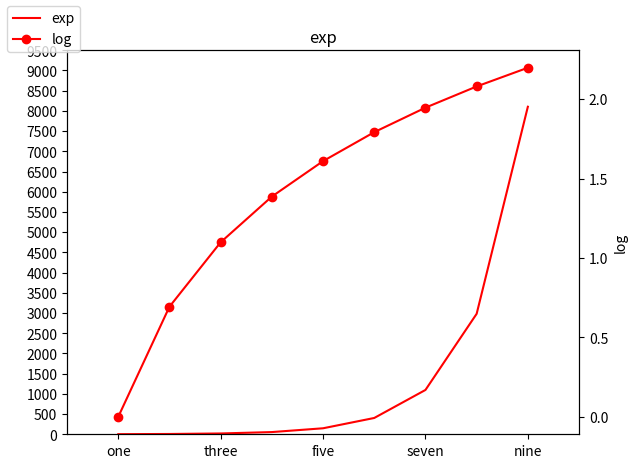

The matplotlib source for this figure:
'''
Created on Jul. 30, 2020

[redacted]
'''
import matplotlib.pyplot as plt
import numpy as np

fig = plt.figure()

x = np.arange(1, 10)
xticks = np.arange(1, 10, 2)
yticks = np.arange(0, 10000, 500)

a1 = fig.add_axes([ 0.1, 0.1, 0.8, 0.8 ])
a1.plot(x, np.exp(x), 'r')
a1.set_title('exp')
a1.set_ylim(0, 9000)
a1.set_xlim(0, 10)
a1.set_xticks(xticks)
a1.set_xticklabels(['one', 'three', 'five', 'seven', 'nine'])
a1.set_yticks(yticks)

a2 = a1.twinx()
a2.plot(x, np.log(x), 'ro-')
#a2.set_yscale('log')
a2.set_ylabel('log')

fig.legend(labels=('exp', 'log'), loc = 'upper left')

plt.show()